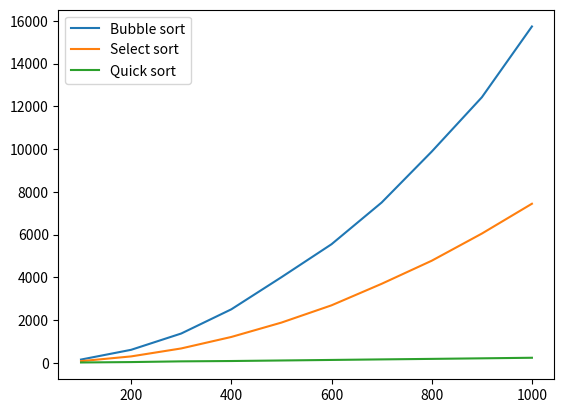

Generate this figure with matplotlib:
import matplotlib.pyplot as plt
x = [100, 200, 300, 400, 500, 600, 700, 800, 900, 1000]
y1 = [157.23, 612.97, 1374.99, 2507.02, 4008.21, 5551.08, 7500.38, 9882.73, 12421.61, 15734.22]
y2 = [83.12, 304.38, 676.97, 1214.04, 1886.02, 2693.51, 3699.44, 4779.46, 6048.37, 7444.49]
y3 = [20.57, 39.54, 72.96, 88.86, 114.04, 139.11, 164.76, 188.68, 214.69, 241.19]
# Построение графика
plt.plot(x, y1, label = "Bubble sort")
plt.plot(x, y2, label = "Select sort")
plt.plot(x, y3, label = "Quick sort")
plt.legend()
plt.show()
